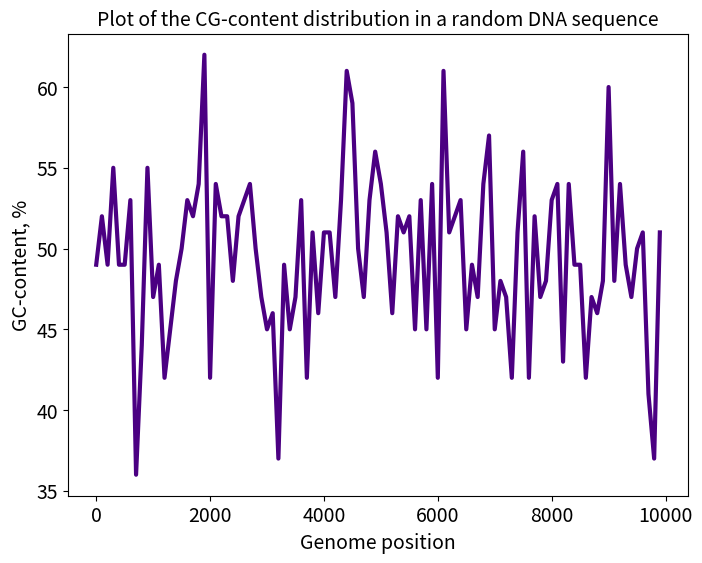

Recreate this plot in Python. (Note: this script raises an exception after producing the figure.)
import numpy as np
import matplotlib.pyplot as plt
import random


IMAGES_DIR = "./gc-content_ratios"


def plot_gc_content_ratio(genome_position: np.array,
                  gc_content: np.array,
                  dataset: str = "random DNA sequence",
                  outfile: str = IMAGES_DIR + "/gc-content.png",
                  figsize: tuple = (8, 6),
                  fontsize: int = 14,
                  linewidth: int = 3,
                  linecolor: str = "indigo"
                  ):

    """
       The function for plotting the GC-content ratio
       in a DNA sequence. 
       The resulting graph is saved to .png file

       In the graph:
           * x-axis: Genome position -- position of first base
                     in a bin
           * y-axis: GC-content ratio in %

      Input parameters:
           * genome_position and gc_content -- two numpy arrays, 
             used for creating the graph -- x and y(x), respectively
           * other parameters are intended to make the graph 
             prettier and more descriptive 
    """
    
    plt.figure(figsize = figsize)
    plt.plot(genome_position, 
             gc_content, 
             color = linecolor, 
             linewidth = linewidth)
    plt.title(f"Plot of the CG-content distribution in a {dataset}", fontsize = fontsize)
    plt.xlabel("Genome position", fontsize = fontsize)
    plt.ylabel("GC-content, %", fontsize = fontsize)
    plt.xticks(fontsize = fontsize)
    plt.yticks(fontsize = fontsize)
    plt.savefig(outfile)
    plt.close()


def gc_content_ratio(genomic_data: str, 
                     step: int = 100, 
                     dataset_name: str = "random DNA sequence",
                     outfile_name: str = IMAGES_DIR + "/gc-content.png"
                     ):
    """
       A function that 
       (1) calculates CG-content ratio for each of
       the 'step' segments of the molecule, which DNA sequence
       is given in the 'genomic_data' parameter and
       (2) plots the GC ratio and saves the graph to image file,
       using external function 'plot_gc_content_ration'

       Input parameters:
          * genomic_data (string) -- a DNA sequence
          * step (int) -- denotes a width of a subsequence within
                          which the GC-content ratio is calculated.
                          By default bin width = 100 characters.
    """

    molecule_length = len(genomic_data)
    number_of_bins = molecule_length // step
    gc_content = np.zeros(number_of_bins)
    genome_position = np.zeros(number_of_bins)

    index = 0
    for start_base in range(0, molecule_length, step):
        subseq = genomic_data[start_base: start_base + step]
        if len(subseq) % step == 0:
            g, c = subseq.count("G"), subseq.count("C")
            gc_content[index] = (g + c) / step * 100
            genome_position[index] = start_base
        index += 1

    plot_gc_content_ratio(genome_position, 
                          gc_content, 
                          dataset = dataset_name,
                          outfile = outfile_name)


# *** Some tests ***
#
# (1) Plot GC-content distribution for the random DNA sequence
dna_bases = ["A", "G", "C", "T"]
genome = ""
for i in range(10001):
    base = random.choice(dna_bases)
    genome += base

gc_content_ratio(genome)


# (2) Plot the GC-content distribution for the SARS-CoV-2 genome
# source: https://www.ncbi.nlm.nih.gov/data-hub/taxonomy/2697049/
covid_genome = ""
with open("./covid/ncbi_dataset/data/genomic.fna", "r") as dataset:
    first_line = True
    for line in dataset.readlines():
        
        # Skip dataset header
        if first_line:
            first_line = False
            continue
        covid_genome += line.replace("\n", "")

gc_content_ratio(covid_genome, 
                 dataset_name = "SARS-CoV-2 genome",
                 outfile_name = IMAGES_DIR + "/Corona.png" 
                )
